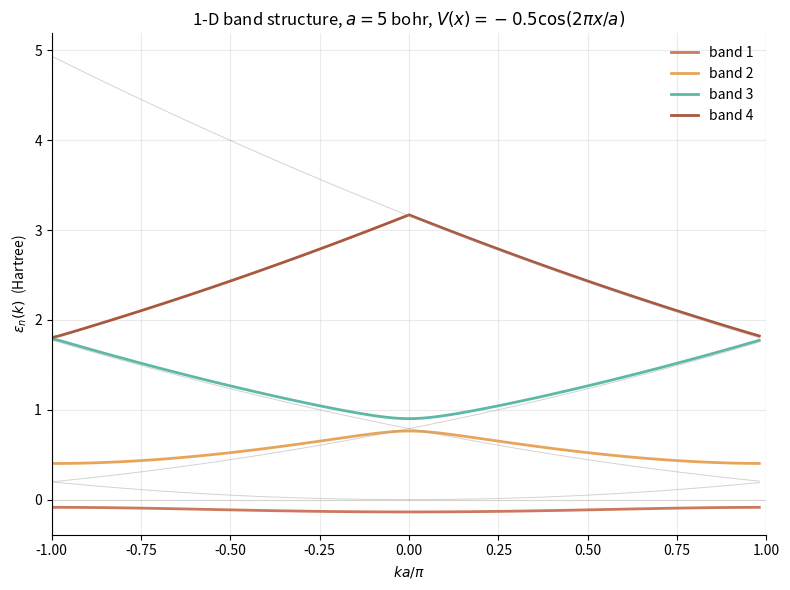

Python code for this plot: (Note: this script raises an exception after producing the figure.)
"""
01-free-electron-bands.py
==========================

Band structure of a 1-D periodic lattice with a cosine potential.

    V(x) = -0.5 cos(2 pi x / a),    a = 5.0 bohr

This is the textbook "nearly-free-electron" model: a free electron
perturbed by a weak periodic potential.  We expand in 21 plane waves
( G = m * 2pi/a  for m = -10, -9, ..., +9, +10 ) and diagonalise
the resulting 21 x 21 plane-wave Hamiltonian at 100 k-points
uniformly distributed in the 1st Brillouin zone [ -pi/a, +pi/a ].

The plot shows the first 4 bands as a function of k.  Two visual
sanity checks are visible in the figure:

  1.  At the BZ boundary  k = +/- pi/a,  the bands are split by
      the matrix element 2 * |V(2 pi / a)| = 0.5 Hartree.
  2.  The first Brillouin zone is the interval
       -pi/a <= k <= +pi/a,  marked by dashed vertical lines.

Why this script lives in the chapters python_codes folder:

  - Chapter 07 (Solids & PBC) inlines a copy of this script in
    Section 7.7 as the worked example.  The chapter is the
    readable narrative; the script is the source of truth.

Dependencies: numpy, matplotlib (headless via Agg).

Run from the repo root:

    python dft_notes/python_codes/chapter_07/01-free-electron-bands.py

Writes its plot to:

    dft_notes/python_codes/chapter_07/plots/01-free-electron-bands.png
"""

import os
import numpy as np
import matplotlib

matplotlib.use("Agg")  # headless - no display required
import matplotlib.pyplot as plt


# ---------------------------------------------------------------------------
# Physical / numerical parameters
# ---------------------------------------------------------------------------
A = 5.0  # lattice constant, bohr
V0 = -0.5  # depth of the cosine potential, Hartree
N_PW = 21  # number of plane waves (must be odd, so G=0 is included)
N_K = 100  # number of k-points in the 1st Brillouin zone
B = 2.0 * np.pi / A  # reciprocal lattice constant in 1-D, bohr^-1

# Sanity check: 21 plane waves means m in -10..+10.
assert N_PW % 2 == 1, "N_PW must be odd so that G = 0 is included."


def fourier_coefficients(m_vals: np.ndarray) -> np.ndarray:
    """V_periodic(G_m' - G_m) for V(x) = V0 cos(2 pi x / a).

    V(x) = V0 * cos(2 pi x / a)
         = (V0 / 2) * e^{i 2 pi x / a}
         + (V0 / 2) * e^{-i 2 pi x / a}

    so the only non-zero Fourier coefficients on the reciprocal-
    lattice grid G = m * 2 pi / a are

        V_periodic(+/- 2 pi / a) = V0 / 2.

    The corresponding matrix element is
        V_periodic(G_m' - G_m) = V0 / 2  iff  m' - m = +/- 1,
    and zero otherwise (including m' - m = 0, because the
    average of V over one period is zero).

    Returns a real symmetric (N_PW, N_PW) matrix V[m', m].
    """
    N = m_vals.size
    V_mat = np.zeros((N, N), dtype=float)
    for i in range(N):
        for j in range(N):
            d = m_vals[i] - m_vals[j]
            if d == 1 or d == -1:
                V_mat[i, j] = V0 / 2.0
    return V_mat


def hamiltonian(k: float, G_vals: np.ndarray, V_mat: np.ndarray) -> np.ndarray:
    """Build the 21 x 21 plane-wave Hamiltonian at a single k-point.

    H_{m m'}(k) = (1/2) (k + G_m)^2  delta_{m m'}
                 + V_periodic(G_m' - G_m).
    """
    H_kin = 0.5 * (k + G_vals) ** 2  # diagonal kinetic term
    return np.diag(H_kin) + V_mat


def diagonalise_along_kpath(
    k_vals: np.ndarray, G_vals: np.ndarray, V_mat: np.ndarray
) -> np.ndarray:
    """Return a (len(k_vals), N_PW) array of band energies."""
    bands = np.zeros((k_vals.size, G_vals.size))
    for ik, k in enumerate(k_vals):
        H = hamiltonian(k, G_vals, V_mat)
        # eigvalsh: H is real symmetric; we want only the eigenvalues.
        bands[ik, :] = np.linalg.eigvalsh(H)
    return bands


def main() -> None:
    # --- Reciprocal lattice vectors in the plane-wave basis -------------
    m_vals = np.arange(-(N_PW // 2), N_PW // 2 + 1)  # -10, -9, ..., +9, +10
    G_vals = m_vals * B

    # --- k-mesh in the 1st Brillouin zone -------------------------------
    # Uniform mesh on [-pi/a, +pi/a).  endpoint=False is the
    # Monkhorst-Pack "open" convention; either open or closed is
    # fine for a band-structure plot.
    k_vals = np.linspace(-np.pi / A, np.pi / A, N_K, endpoint=False)

    # --- Build the potential matrix and diagonalise ---------------------
    V_mat = fourier_coefficients(m_vals)
    bands = diagonalise_along_kpath(k_vals, G_vals, V_mat)

    # --- Sanity check: the 2 x 2 gap at the BZ boundary -----------------
    # Pick the two k-points closest to k = +pi/a, take the lowest
    # two bands, and verify that the gap is approximately 0.5 Hartree.
    ik_bz = int(np.argmin(np.abs(k_vals - np.pi / A)))
    eps_lo = bands[ik_bz, 0]
    eps_hi = bands[ik_bz, 1]
    gap_predicted = 2.0 * abs(V0 / 2.0)  # = |V0| = 0.5 Hartree
    print(
        f"At k = +pi/a (ik = {ik_bz}, k = {k_vals[ik_bz]:+.5f} bohr^-1):"
        f"  eps_1 = {eps_lo:+.5f} E_h,"
        f"  eps_2 = {eps_hi:+.5f} E_h,"
        f"  gap = {eps_hi - eps_lo:+.5f} E_h"
        f"  (predicted {gap_predicted:+.5f} E_h)"
    )

    # --- Plot the first 4 bands ----------------------------------------
    fig, ax = plt.subplots(figsize=(8, 6))

    # Brand palette - same coral / amber / teal as the rest of the site.
    palette = ["#cc785c", "#e8a55a", "#5db8a6", "#a9583e"]
    for n in range(4):
        ax.plot(
            k_vals * A / np.pi,
            bands[:, n],
            color=palette[n],
            linewidth=2.0,
            label=rf"band {n + 1}",
        )

    # Free-electron parabolas in light grey for reference.  The first
    # BZ is mapped by G = m * b for m in Z, so the free-electron band
    # n in the reduced-zone scheme is 0.5 * (k + m * b)^2 for the
    # appropriate m.  We draw the four most relevant ones.
    for m, ls in zip((0, -1, 1, -2), (":", ":", ":", ":")):
        ax.plot(
            k_vals * A / np.pi,
            0.5 * (k_vals + m * B) ** 2,
            color="#a09d96",
            linewidth=0.7,
            alpha=0.45,
        )

    # Mark the BZ boundaries and zero of energy.
    ax.axvline(-1.0, color="#3d3d3a", linewidth=0.8, linestyle="--", alpha=0.5)
    ax.axvline(+1.0, color="#3d3d3a", linewidth=0.8, linestyle="--", alpha=0.5)
    ax.axhline(0.0, color="#a09d96", linewidth=0.8, alpha=0.3)

    # Labels and cosmetics.
    ax.set_xlabel(r"$k a / \pi$")
    ax.set_ylabel(r"$\varepsilon_n(k)$  (Hartree)")
    ax.set_title("1-D band structure, $a = 5$ bohr, $V(x) = -0.5 \\cos(2\\pi x/a)$")
    ax.legend(frameon=False, loc="upper right")
    ax.grid(True, alpha=0.25)
    ax.set_xlim(-1.0, 1.0)
    for spine in ("top", "right"):
        ax.spines[spine].set_visible(False)
    fig.tight_layout()

    # --- Save the plot --------------------------------------------------
    here = os.path.dirname(os.path.abspath(__file__))
    plots_dir = os.path.join(here, "plots")
    os.makedirs(plots_dir, exist_ok=True)
    out = os.path.join(plots_dir, "01-free-electron-bands.png")
    fig.savefig(out, dpi=150, bbox_inches="tight")
    print(f"Wrote {out}")


if __name__ == "__main__":
    main()
